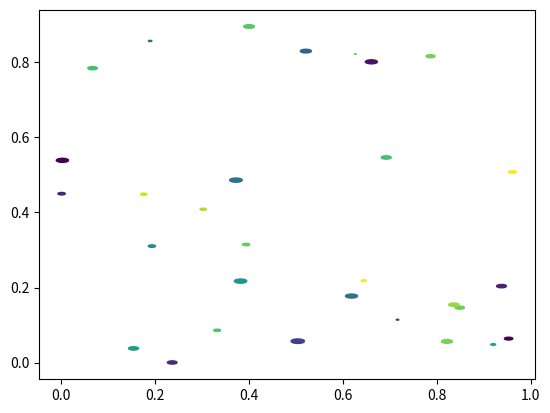

Write the Python code that produced this figure.
"""
=====================
Scatter Custom Symbol
=====================

Creating a custom ellipse symbol in scatter plot.

"""
import matplotlib.pyplot as plt
import numpy as np

# unit area ellipse
rx, ry = 3.0, 1.0
area = rx * ry * np.pi
theta = np.arange(0, 2 * np.pi + 0.01, 0.1)
verts = np.column_stack([rx / area * np.cos(theta), ry / area * np.sin(theta)])

x, y, s, c = np.random.rand(4, 30)
s *= 10 ** 2.0

# plt.style.use('seaborn')

fig, ax = plt.subplots()
ax.scatter(x, y, s, c, marker=verts)

# plt.tight_layout()

plt.show()
